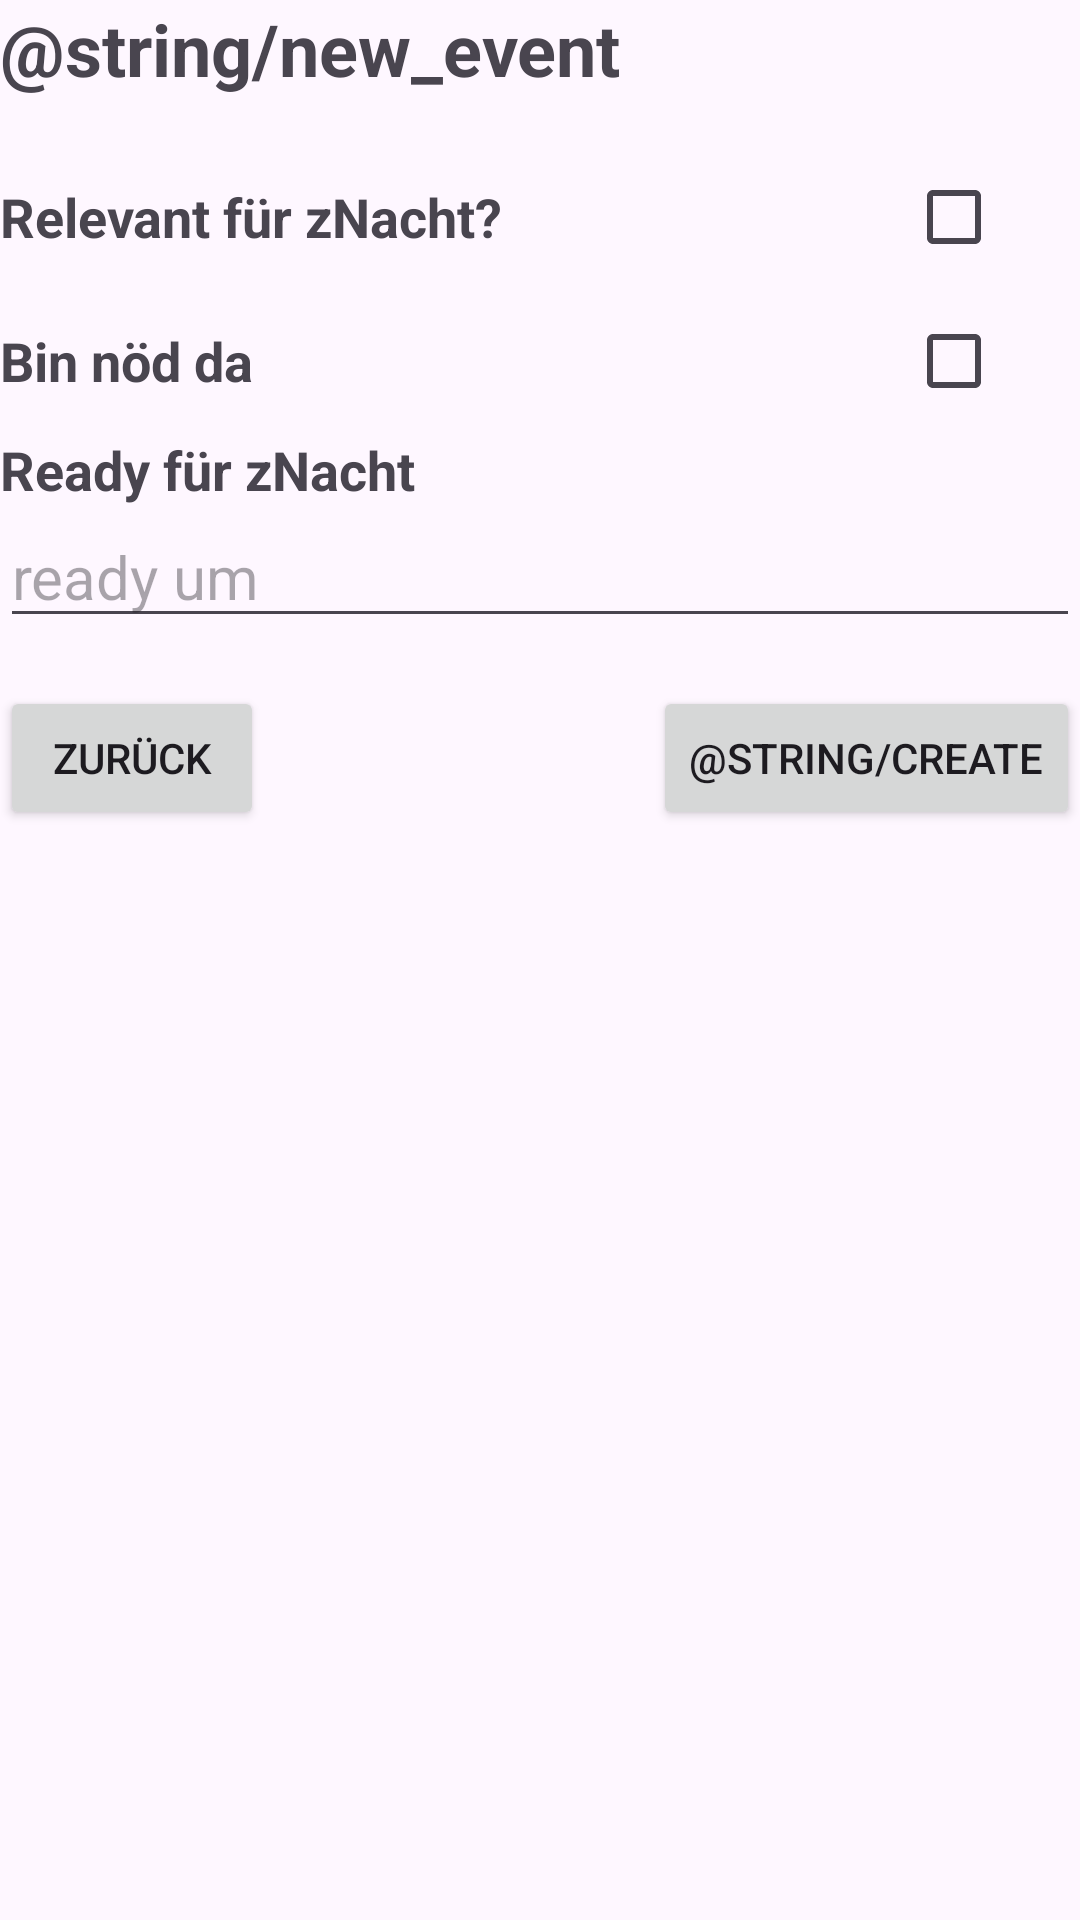

This screen was rendered from an Android layout file. Write that file and the resources it references.
<!-- AndroidManifest.xml: application theme Theme.WhoIsHome -->
<!-- res/layout/dialog_new_event_dinner_details.xml -->
<?xml version="1.0" encoding="utf-8"?>
<LinearLayout
    xmlns:android="http://schemas.android.com/apk/res/android"
    android:layout_width="match_parent"
    android:layout_height="wrap_content"
    android:orientation="vertical"
    android:layout_margin="16dp">

    <TextView
        android:layout_width="wrap_content"
        android:layout_height="wrap_content"
        android:textStyle="bold"
        android:textSize="24sp"
        android:text="@string/new_event"
        android:layout_marginBottom="16dp" />

    <RelativeLayout
        android:layout_width="match_parent"
        android:layout_height="wrap_content">
        <TextView
            android:id="@+id/relevantForDinnerText"
            android:layout_width="wrap_content"
            android:layout_height="wrap_content"
            android:text="@string/relevant_f_r_znacht"
            android:textSize="18sp"
            android:textStyle="bold"
            android:layout_alignParentStart="true"
            android:gravity="center_vertical"
            android:layout_alignTop="@id/isRelevantForDinner"
            android:layout_alignBottom="@id/isRelevantForDinner"
            android:layout_toStartOf="@id/isRelevantForDinner"/>

        <CheckBox
            android:id="@+id/isRelevantForDinner"
            android:layout_width="wrap_content"
            android:layout_height="wrap_content"
            android:layout_alignParentEnd="true"
            android:layout_marginEnd="10dp" />
    </RelativeLayout>

    <RelativeLayout
        android:layout_width="match_parent"
        android:layout_height="wrap_content">
        <TextView
            android:id="@+id/atHomeForDinnerText"
            android:layout_width="wrap_content"
            android:layout_height="wrap_content"
            android:text="@string/bin_n_d_da"
            android:textSize="18sp"
            android:textStyle="bold"
            android:layout_alignParentStart="true"
            android:gravity="center_vertical"
            android:layout_alignTop="@id/notAteHomeForDinner"
            android:layout_alignBottom="@id/notAteHomeForDinner"
            android:layout_toStartOf="@id/notAteHomeForDinner"/>

        <CheckBox
            android:id="@+id/notAteHomeForDinner"
            android:layout_width="wrap_content"
            android:layout_height="wrap_content"
            android:layout_alignParentEnd="true"
            android:layout_marginEnd="10dp" />
    </RelativeLayout>

    <TextView
        android:layout_width="wrap_content"
        android:layout_height="wrap_content"
        android:textStyle="bold"
        android:textSize="18sp"
        android:text="@string/ready_f_r_znacht" />

    <EditText
        android:id="@+id/readyForDinnerAt"
        android:layout_width="match_parent"
        android:layout_height="wrap_content"
        android:hint="@string/ready_um"
        android:inputType="datetime"
        android:clickable="true"
        android:cursorVisible="false"
        android:focusable="false"
        android:focusableInTouchMode="false"
        android:textSize="20sp"
        android:autofillHints=""
        android:layout_marginBottom="16dp" />

    <RelativeLayout
        android:layout_width="wrap_content"
        android:layout_height="wrap_content" >

        <Button
            android:id="@+id/back_button"
            android:layout_width="wrap_content"
            android:layout_height="wrap_content"
            android:text="@string/zur_ck"
            android:layout_alignParentStart="true" />

        <Button
            android:id="@+id/create_event"
            android:layout_width="wrap_content"
            android:layout_height="wrap_content"
            android:text="@string/create"
            android:layout_alignParentEnd="true" />

    </RelativeLayout>

</LinearLayout>
<!-- resources referenced by this layout -->
<resources>
  <string name="bin_n_d_da">Bin nöd da</string>
  <string name="ready_f_r_znacht">Ready für zNacht</string>
  <string name="ready_um">ready um</string>
  <string name="relevant_f_r_znacht">Relevant für zNacht?</string>
  <string name="zur_ck">Zurück</string>
  <style name="Theme.WhoIsHome" parent="Base.Theme.WhoIsHome" />
  <style name="Base.Theme.WhoIsHome" parent="Theme.Material3.DayNight.NoActionBar">
          
          
      </style>
</resources>
